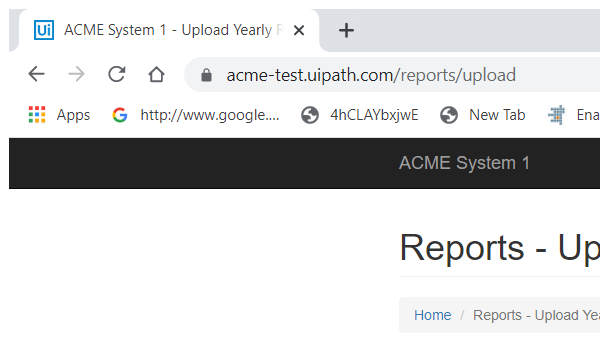
Task: Google Chrome
Genrate Yearly Report Performer
Workflow: System1_UploadYearlyReport

Step 1: Attach Browser 'chrome.exe ACME' in window 'ACME System 1 - Upload Yearly Report' (chrome.exe)

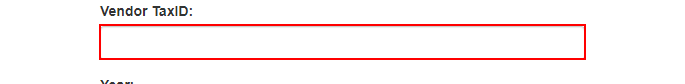
Step 2: type [in_TaxID] into the text box

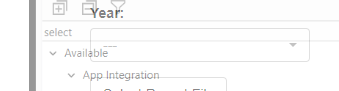
Step 3: select [in_Year] in the drop-down 'reportYear'

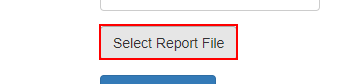
Step 4: click on the label 'Select Report *'

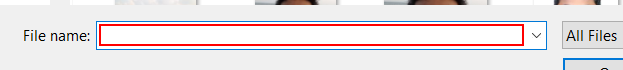
Step 5: type [in_ReportPath] in window 'Open' (chrome.exe)

Step 6: click in window 'Open' (chrome.exe) (no picture)

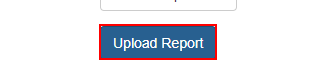
Step 7: click on the button

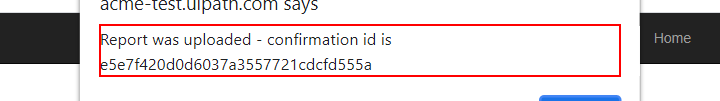
Step 8: get-text from the text 'Report was uploaded - confirmation id is *' in window 'ACME System 1 - Upload Yearly Report - Google Chrome' (chrome.exe)

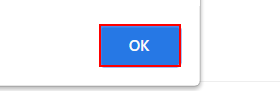
Step 9: click on the push button in window 'ACME System 1 - Upload Yearly Report - Google Chrome' (chrome.exe)
